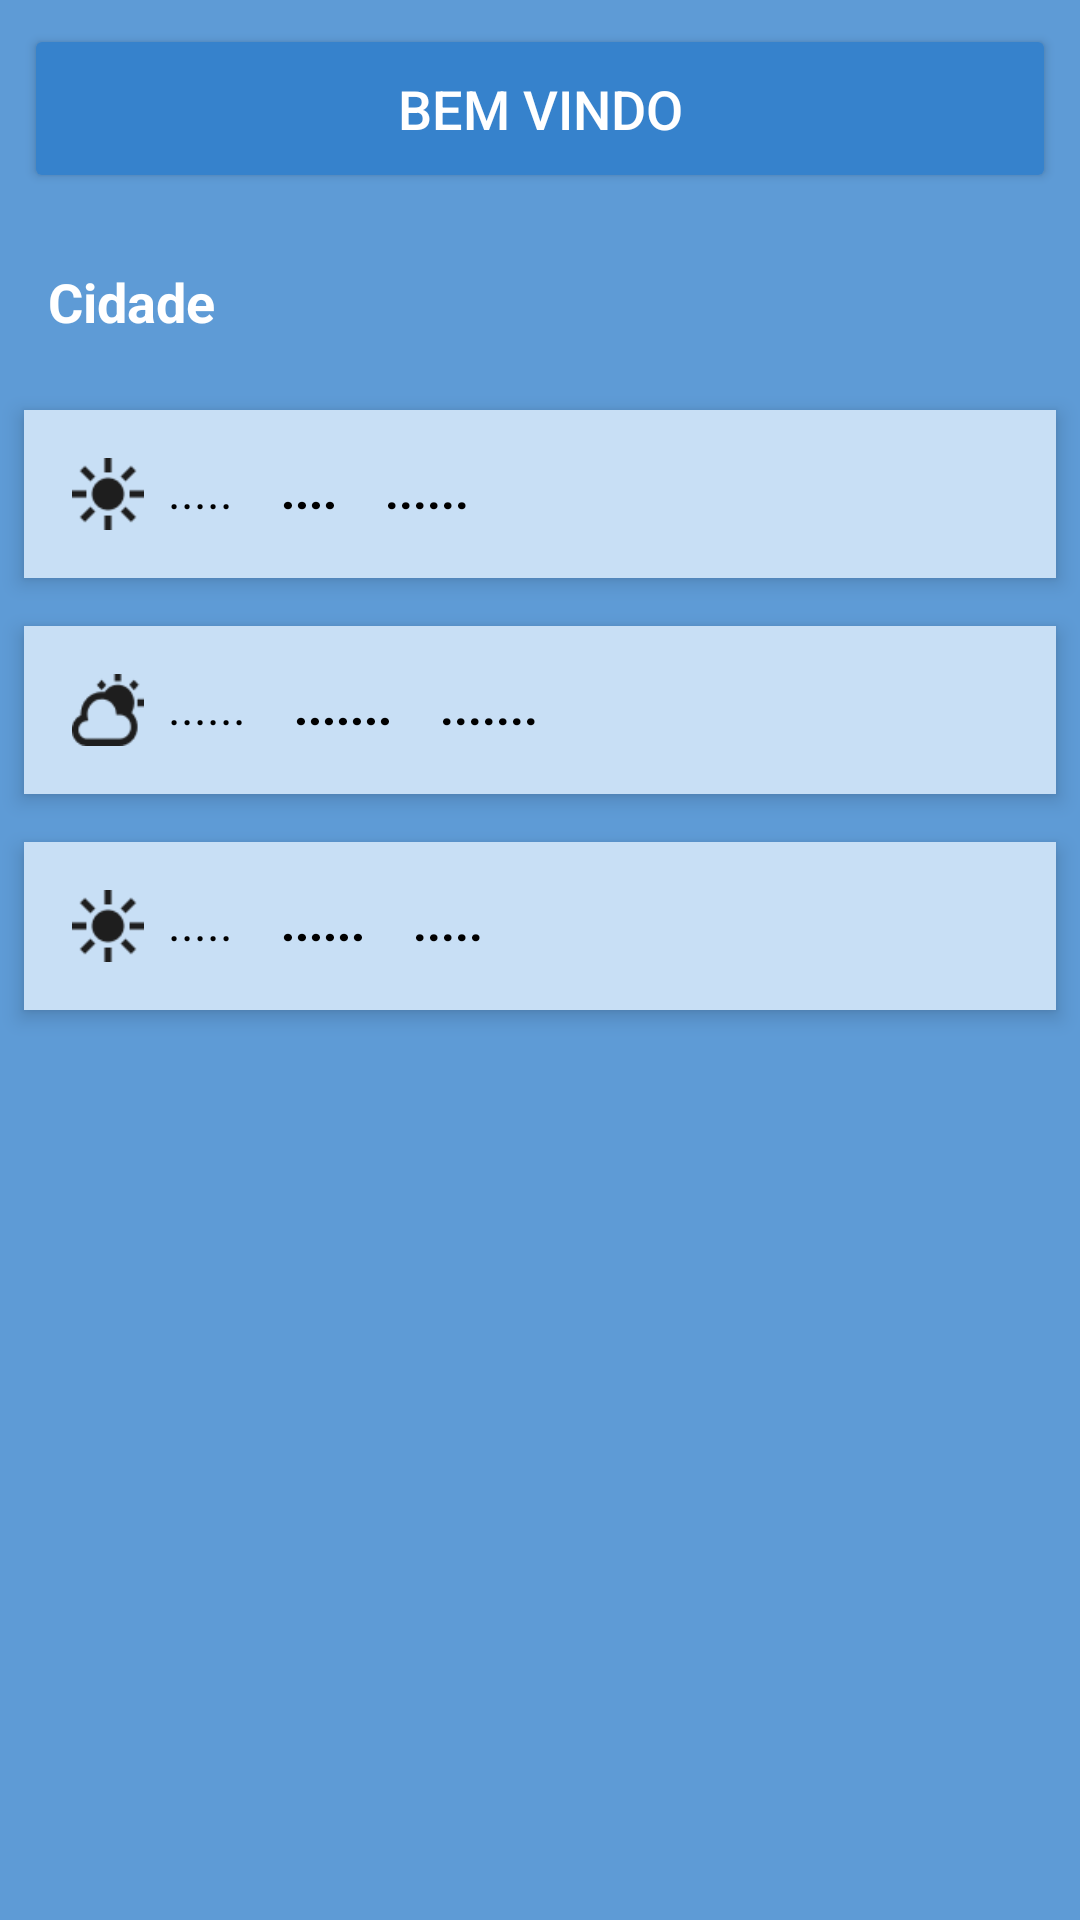

Write the Android layout XML for this screen, with the resource values it uses.
<!-- AndroidManifest.xml: application theme Theme.App_previsao -->
<!-- res/layout/activity_blank.xml -->
<LinearLayout
    xmlns:android="http://schemas.android.com/apk/res/android"
    android:layout_width="match_parent"
    android:layout_height="match_parent"
    android:orientation="vertical"
    android:background="#5E9BD6">

    
    <Button
        android:id="@+id/buttonMenu"
        android:layout_width="match_parent"
        android:layout_height="wrap_content"
        android:backgroundTint="#3682CC"
        android:text="Bem Vindo"
        android:textColor="#FFFFFF"
        android:textSize="18sp"
        android:drawableEnd="@drawable/menu"
        android:drawablePadding="16dp"
        android:elevation="4dp"
        android:padding="16dp"
        android:layout_margin="8dp"/>

    
    <TextView
        android:layout_width="wrap_content"
        android:layout_height="wrap_content"
        android:text="Cidade"
        android:textStyle="bold"
        android:textColor="#FFFFFF"
        android:textSize="18sp"
        android:padding="16dp"/>

    
    <LinearLayout
        android:layout_width="match_parent"
        android:layout_height="wrap_content"
        android:orientation="horizontal"
        android:background="#C8DFF5"
        android:padding="16dp"
        android:layout_margin="8dp"
        android:elevation="4dp">

        <ImageView
            android:layout_width="24dp"
            android:layout_height="24dp"
            android:src="@drawable/sol"
            android:contentDescription="....."/>

        <TextView
            android:layout_width="wrap_content"
            android:layout_height="wrap_content"
            android:text="....."
            android:layout_marginStart="8dp"
            android:textColor="#000000"
            android:textSize="16sp"/>

        <TextView
            android:layout_width="wrap_content"
            android:layout_height="wrap_content"
            android:text="...."
            android:textStyle="bold"
            android:layout_marginStart="16dp"
            android:textColor="#000000"
            android:textSize="16sp"
            android:fontFamily="sans-serif-medium"/>

        <TextView
            android:layout_width="wrap_content"
            android:layout_height="wrap_content"
            android:layout_marginStart="16dp"
            android:text="......"
            android:textColor="#000000"
            android:textSize="16sp"
            android:textStyle="bold" />
    </LinearLayout>

    
    <LinearLayout
        android:layout_width="match_parent"
        android:layout_height="wrap_content"
        android:orientation="horizontal"
        android:background="#C8DFF5"
        android:padding="16dp"
        android:layout_margin="8dp"
        android:elevation="4dp">

        <ImageView
            android:layout_width="24dp"
            android:layout_height="24dp"
            android:src="@drawable/nuvem"
            android:contentDescription="Nublado"/>

        <TextView
            android:layout_width="wrap_content"
            android:layout_height="wrap_content"
            android:text="......"
            android:layout_marginStart="8dp"
            android:textColor="#000000"
            android:textSize="16sp"/>

        <TextView
            android:layout_width="wrap_content"
            android:layout_height="wrap_content"
            android:text="......."
            android:layout_marginStart="16dp"
            android:textColor="#000000"
            android:textSize="16sp"
            android:textStyle="bold"
            android:fontFamily="sans-serif-medium"/>

        <TextView
            android:layout_width="wrap_content"
            android:layout_height="wrap_content"
            android:layout_marginStart="16dp"
            android:text="......."
            android:textColor="#000000"
            android:textSize="16sp"
            android:textStyle="bold" />
    </LinearLayout>

    
    <LinearLayout
        android:layout_width="match_parent"
        android:layout_height="wrap_content"
        android:orientation="horizontal"
        android:background="#C8DFF5"
        android:padding="16dp"
        android:layout_margin="8dp"
        android:elevation="4dp">

        <ImageView
            android:layout_width="24dp"
            android:layout_height="24dp"
            android:src="@drawable/sol"
            android:contentDescription="Tempestade"/>

        <TextView
            android:layout_width="wrap_content"
            android:layout_height="wrap_content"
            android:text="....."
            android:layout_marginStart="8dp"
            android:textColor="#000000"
            android:textSize="16sp"/>

        <TextView
            android:layout_width="wrap_content"
            android:layout_height="wrap_content"
            android:layout_marginStart="16dp"
            android:fontFamily="sans-serif-medium"
            android:text="......"
            android:textColor="#000000"
            android:textSize="16sp"
            android:textStyle="bold" />

        <TextView
            android:layout_width="wrap_content"
            android:layout_height="wrap_content"
            android:layout_marginStart="16dp"
            android:text="....."
            android:textColor="#000000"
            android:textSize="16sp"
            android:textStyle="bold" />
    </LinearLayout>
</LinearLayout>
<!-- resources referenced by this layout -->
<resources>
  <!-- drawable nuvem: png bitmap (drawable, 1252 bytes) -->
  <!-- drawable sol: png bitmap (drawable, 860 bytes) -->
  <style name="Theme.App_previsao" parent="Base.Theme.App_previsao" />
  <style name="Base.Theme.App_previsao" parent="Theme.Material3.DayNight.NoActionBar">
          
          
      </style>
</resources>
